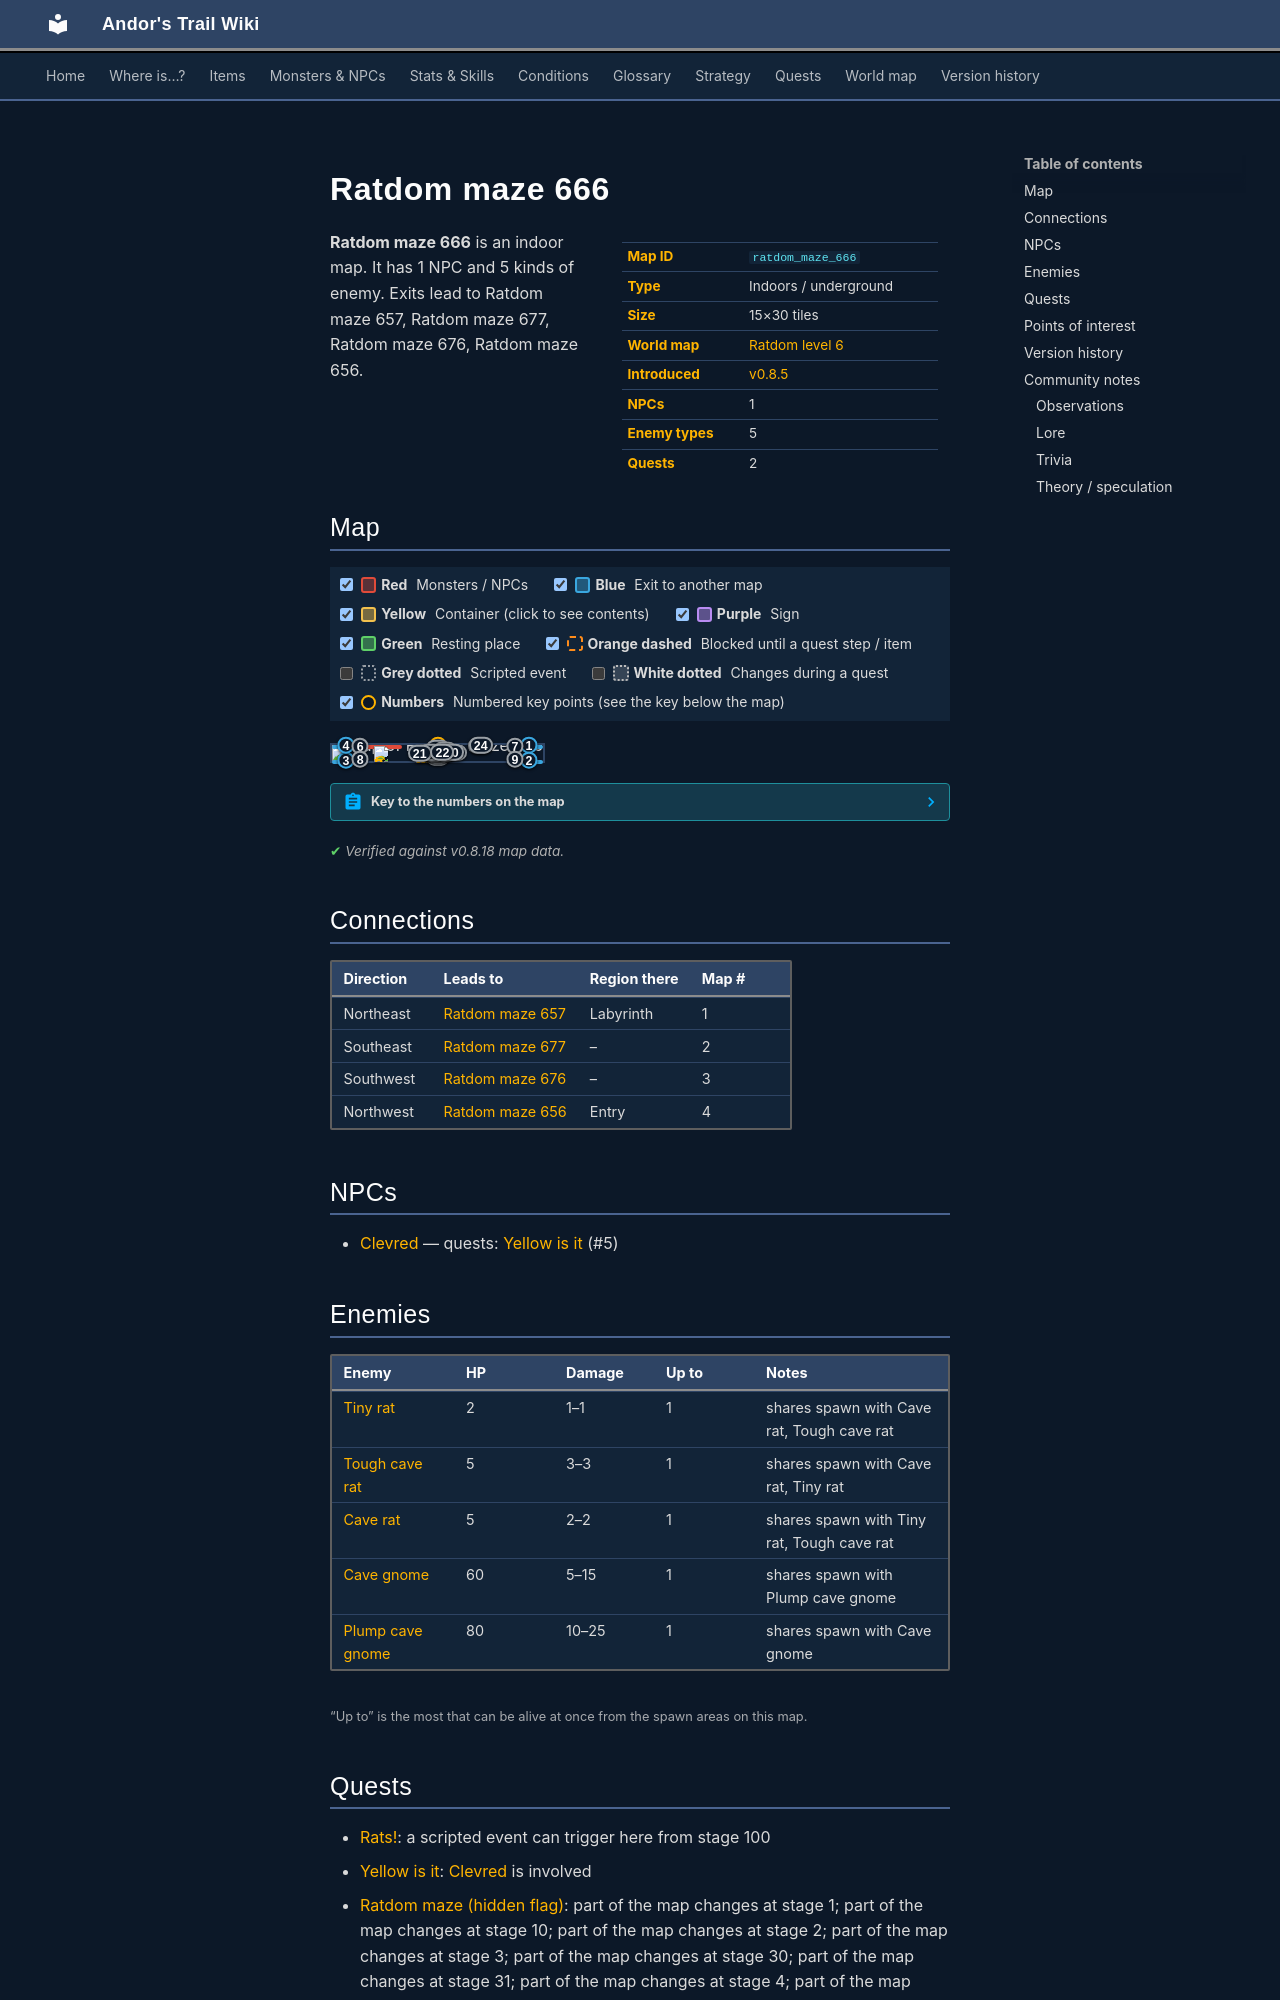

repository: asdfghjkl628/Andor-s-Trail-Wikiiii · page: maps/ratdom_maze_666/index.html · generator: mkdocs

---
description: "Ratdom maze 666 is an indoor location in Andor's Trail. NPCs: Clevred. Enemies: Tiny rat, Tough cave rat, Cave rat, Cave gnome, Plump cave gnome. Exits to Ratdom maze 657, Ratdom maze 677, Ratdom maze 676, Ratdom maze 656."
---

# Ratdom maze 666

<div class="infobox" markdown>

| | |
|---|---|
| **Map ID** | `ratdom_maze_666` |
| **Type** | Indoors / underground |
| **Size** | 15×30 tiles |
| **World map** | [Ratdom level 6](index.md) |
| **Introduced** | [v0.8.5](../versions/0.8.5.md) |
| **NPCs** | 1 |
| **Enemy types** | 5 |
| **Quests** | 2 |

</div>

**Ratdom maze 666** is an indoor map. It has 1 NPC and 5 kinds of enemy. Exits lead to Ratdom maze 657, Ratdom maze 677, Ratdom maze 676, Ratdom maze 656.
